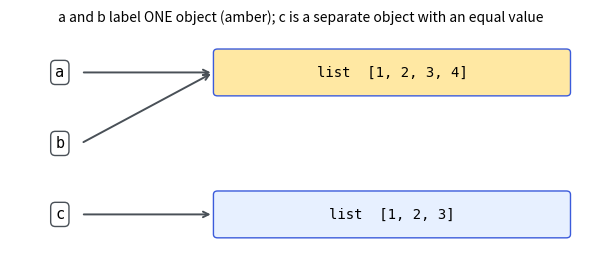
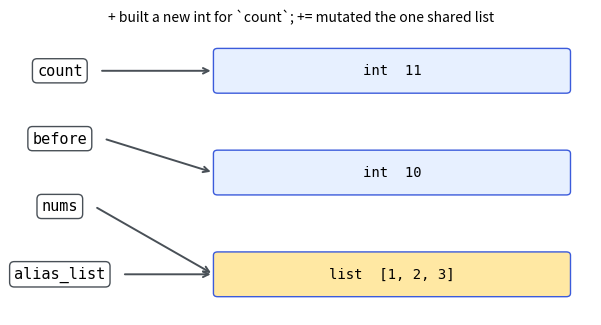
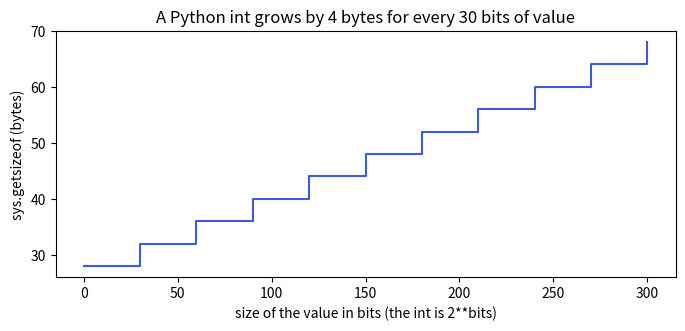
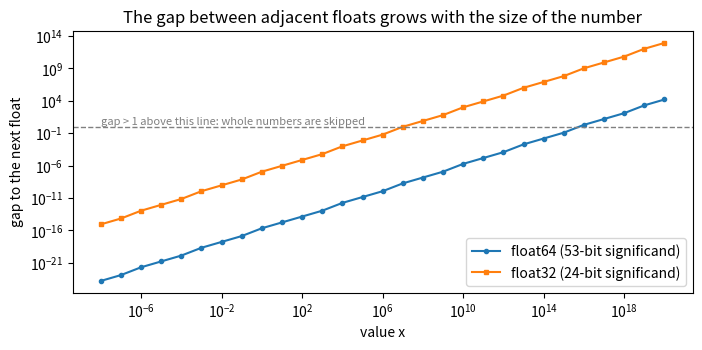
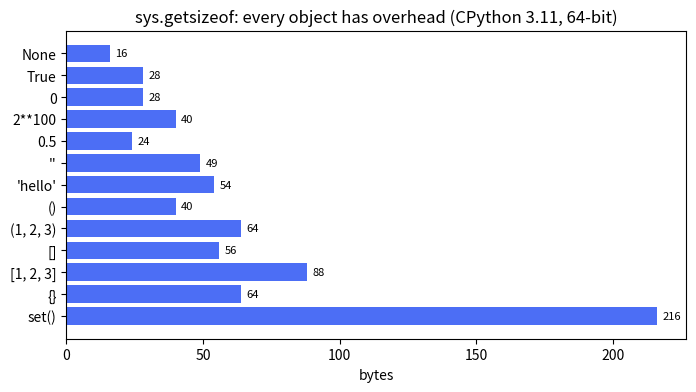

Source code (Python) for these figures, in order:
a = [1, 2, 3]
b = a            # a second name for the same list
c = [1, 2, 3]    # a different list that happens to hold equal values

print("a == c        :", a == c)
print("a is c        :", a is c)
print("a is b        :", a is b)
print("id(a) == id(b):", id(a) == id(b))

b.append(4)
print("a after b.append(4):", a)

assert a is b and a == [1, 2, 3, 4]
assert a is not c and c == [1, 2, 3]

import matplotlib.pyplot as plt
from matplotlib.patches import FancyBboxPatch

def draw_names(bindings: dict, title: str):
    """Names on the left, one box per distinct object on the right. Amber = aliased (2+ names)."""
    objs = []
    for obj in bindings.values():
        if not any(obj is o for o in objs):          # distinct by identity, not by value
            objs.append(obj)
    rows = max(len(bindings), len(objs))

    def y_of(i, n):                                   # spread n items over the rows, top to bottom
        return (rows - 1) / 2 if n == 1 else (rows - 1) * (1 - i / (n - 1))

    obj_y = {id(o): y_of(j, len(objs)) for j, o in enumerate(objs)}
    fig, ax = plt.subplots(figsize=(7.5, 0.7 + 0.75 * rows))
    for i, (name, obj) in enumerate(bindings.items()):
        y = y_of(i, len(bindings))
        ax.text(0.6, y, name, ha="center", va="center", fontsize=11, family="monospace",
                bbox=dict(boxstyle="round,pad=0.3", fc="white", ec="#495057"))
        ax.annotate("", xy=(2.45, obj_y[id(obj)]), xytext=(0.8 + 0.055 * len(name), y),
                    arrowprops=dict(arrowstyle="->", lw=1.4, color="#495057"))
    for o in objs:
        shared = sum(v is o for v in bindings.values()) > 1
        y = obj_y[id(o)]
        ax.add_patch(FancyBboxPatch((2.5, y - 0.28), 4.2, 0.56, boxstyle="round,pad=0.05",
                                    fc="#ffe8a3" if shared else "#e7f0ff", ec="#3b5bdb"))
        ax.text(4.6, y, f"{type(o).__name__}  {o!r}", ha="center", va="center", fontsize=10, family="monospace")
    ax.set_xlim(0, 7); ax.set_ylim(-0.6, rows - 0.4); ax.axis("off")
    ax.set_title(title, fontsize=10)
    plt.show()

draw_names({"a": a, "b": b, "c": c}, "a and b label ONE object (amber); c is a separate object with an equal value")

count = 10
before = count
count = count + 1                     # a new int object; `before` still names 10

nums = [1, 2]
alias_list = nums
nums += [3]                           # list += mutates in place

pair = (1, 2)
alias_tuple = pair
pair += (3,)                          # a tuple is immutable: += builds a new tuple
print("before:", before, "| count:", count, "| alias_list:", alias_list, "| alias_tuple:", alias_tuple)

def add_system_prompt(messages):
    messages.insert(0, {"role": "system", "content": "Be concise."})   # mutates the caller's list

def reset(messages):
    messages = []                     # rebinds the local name only; the caller is unaffected

history = [{"role": "user", "content": "Hi"}]
add_system_prompt(history)
reset(history)
print("roles after both calls:", [m["role"] for m in history])

assert before == 10 and alias_list == [1, 2, 3] and alias_tuple == (1, 2)
assert [m["role"] for m in history] == ["system", "user"]
draw_names({"count": count, "before": before, "nums": nums, "alias_list": alias_list},
           "+ built a new int for `count`; += mutated the one shared list")

import numpy as np

scores = np.array([0.2, 0.9])
print("scores == None ->", scores == None)                       # element-wise!
print("scores is None ->", scores is None)

print("int('256') is int('256'):", int("256") is int("256"))     # cached small int: same object
print("int('257') is int('257'):", int("257") is int("257"))     # two separate int objects
print("int('257') == int('257'):", int("257") == int("257"))     # what you actually meant

assert scores is not None and int("257") == int("257")

value = 5
print(type(value).__name__, value)
value = "five"                        # same name, now bound to a str object
print(type(value).__name__, value)

try:
    "5" + 5
except TypeError as err:
    print("TypeError:", err)
print("explicit conversion:", int("5") + 5, "|", "5" + str(5))

def double(n: int) -> int:            # the hint is not checked at runtime
    return n * 2

print("double('ab') =", double("ab"))
assert double("ab") == "abab"

import math
import sys

print("2**100               =", 2 ** 100)
print("30!                  =", math.factorial(30))
print("(2**100).bit_length()=", (2 ** 100).bit_length())
print("literal 1_000_000    =", 1_000_000, "| hex(255):", hex(255), "| bin(5):", bin(5), "| int('ff', 16):", int("ff", 16))

big = np.array([2 ** 62], dtype=np.int64)
print("NumPy int64 2**62 * 2 ->", (big * 2)[0], " (wrapped) | Python int:", 2 ** 62 * 2)
assert (big * 2)[0] < 0 < 2 ** 62 * 2

bits = list(range(0, 301, 5))
sizes = [sys.getsizeof(2 ** b) for b in bits]
fig, ax = plt.subplots(figsize=(8, 3.2))
ax.step(bits, sizes, where="post", color="#3b5bdb")
ax.set_title("A Python int grows by 4 bytes for every 30 bits of value")
ax.set_xlabel("size of the value in bits (the int is 2**bits)")
ax.set_ylabel("sys.getsizeof (bytes)")
plt.show()
print("getsizeof(2**29), (2**30), (2**60):", sys.getsizeof(2 ** 29), sys.getsizeof(2 ** 30), sys.getsizeof(2 ** 60))
assert sys.getsizeof(2 ** 30) - sys.getsizeof(2 ** 29) == 4

print("0.1 + 0.2        =", 0.1 + 0.2)
print("0.1 + 0.2 == 0.3 :", 0.1 + 0.2 == 0.3)
print("0.1 is stored as :", f"{0.1:.25f}")
print("math.isclose     :", math.isclose(0.1 + 0.2, 0.3))

total = 0.0
for _ in range(10):
    total += 0.1                      # the error accumulates step by step
print("0.1 added ten times in a loop:", total)
print("math.fsum([0.1] * 10)        :", math.fsum([0.1] * 10))
print("sum([0.1] * 10)              :", sum([0.1] * 10), " (Python 3.12+ sum() compensates for rounding)")

assert 0.1 + 0.2 != 0.3 and math.isclose(0.1 + 0.2, 0.3)
assert total != 1.0 and math.fsum([0.1] * 10) == 1.0

tiny_loss = 1e-12
print("math.isclose(1e-12, 0.0)               :", math.isclose(tiny_loss, 0.0))
print("math.isclose(1e-12, 0.0, abs_tol=1e-9) :", math.isclose(tiny_loss, 0.0, abs_tol=1e-9))
print("np.isclose(1e-12, 0.0)                 :", bool(np.isclose(tiny_loss, 0.0)))
assert not math.isclose(tiny_loss, 0.0) and math.isclose(tiny_loss, 0.0, abs_tol=1e-9)

xs = [10.0 ** k for k in range(-8, 21)]
fig, ax = plt.subplots(figsize=(8, 3.4))
ax.loglog(xs, [math.ulp(x) for x in xs], marker="o", ms=3, label="float64 (53-bit significand)")
ax.loglog(xs, [float(np.spacing(np.float32(x))) for x in xs], marker="s", ms=3, label="float32 (24-bit significand)")
ax.axhline(1.0, color="grey", ls="--", lw=1)
ax.text(1e-8, 2.5, "gap > 1 above this line: whole numbers are skipped", fontsize=8, color="grey")
ax.set_title("The gap between adjacent floats grows with the size of the number")
ax.set_xlabel("value x"); ax.set_ylabel("gap to the next float")
ax.legend(loc="lower right")
plt.show()

print("float(2**53) + 1 == float(2**53):", float(2 ** 53) + 1 == float(2 ** 53))
print("np.float32(16_777_217) stores   :", int(np.float32(16_777_217)), "(the nearest float32)")
assert float(2 ** 53) + 1 == float(2 ** 53) and np.float32(16_777_217) == 16_777_216

import timeit
from decimal import Decimal, ROUND_HALF_UP
from fractions import Fraction

print("Decimal('0.1') + Decimal('0.2') =", Decimal("0.1") + Decimal("0.2"))
print("Decimal(0.1)                    =", Decimal(0.1))
print("Fraction(1, 3) + Fraction(1, 6) =", Fraction(1, 3) + Fraction(1, 6))
print("Fraction(0.1)                   =", Fraction(0.1))

price_in, price_out = Decimal("0.40"), Decimal("1.60")        # illustrative $ per 1M tokens
tokens_in, tokens_out = 1_234, 567
cost = (tokens_in * price_in + tokens_out * price_out) / 1_000_000
print("request cost:", cost, "->", cost.quantize(Decimal("0.0001"), rounding=ROUND_HALF_UP))

floats = [i / 7 for i in range(2_000)]
decimals = [Decimal(i) / 7 for i in range(2_000)]
fracs = [Fraction(i, 7) for i in range(2_000)]
speed = {name: min(timeit.repeat(lambda xs=xs: sum(xs[1:], xs[0]), number=10, repeat=3)) / 10 * 1e6
         for name, xs in [("float", floats), ("Decimal", decimals), ("Fraction", fracs)]}
print("summing 2,000 values (µs):", {k: round(v) for k, v in speed.items()})

assert Decimal("0.1") + Decimal("0.2") == Decimal("0.3") and Fraction(1, 3) + Fraction(1, 6) == Fraction(1, 2)
assert speed["float"] < speed["Decimal"] and speed["float"] < speed["Fraction"]

print("isinstance(True, int):", isinstance(True, int), "| True + True:", True + True)
scores = [0.91, 0.42, 0.77, 0.30]
print("scores above 0.5     :", sum(s > 0.5 for s in scores))

keys = {1: "int", True: "bool", 1.0: "float"}
print("dict                 :", keys)

def is_strict_int(x) -> bool:
    return isinstance(x, int) and not isinstance(x, bool)

tool_args = {"top_k": True}                          # the model sent `true` for a number
print("isinstance(top_k, int):", isinstance(tool_args["top_k"], int), "| is_strict_int:", is_strict_int(tool_args["top_k"]))

def find_doc(doc_id, docs):
    for doc in docs:
        if doc["id"] == doc_id:
            return doc                               # falling off the end returns None

result = find_doc(99, [{"id": 1, "text": "refund policy"}])
print("find_doc(99):", result, "| result is None:", result is None)

assert True + True == 2 and sum(s > 0.5 for s in scores) == 2
assert keys == {1: "float"} and len(keys) == 1 and not is_strict_int(True) and result is None

import json
import numbers

class TokenCount(int):
    """An int with a more specific name — still an int."""

n = TokenCount(512)
print("type(n) is int     :", type(n) is int, "| isinstance(n, int):", isinstance(n, int))
print("isinstance(2.5, (int, float)):", isinstance(2.5, (int, float)))

score32, score64 = np.float32(0.93), np.float64(0.93)
print("float64 is a float :", isinstance(score64, float), "| float32 is a float:", isinstance(score32, float),
      "| float32 is numbers.Real:", isinstance(score32, numbers.Real))

prediction = {"label": "positive", "score": score32, "tokens": np.int64(12)}
try:
    json.dumps(prediction)
except TypeError as err:
    print("TypeError:", err)
safe = {"label": prediction["label"], "score": float(prediction["score"]), "tokens": int(prediction["tokens"])}
print("fixed:", json.dumps(safe))

assert isinstance(n, int) and type(n) is not int
assert not isinstance(score32, float) and isinstance(score32, numbers.Real)
assert json.loads(json.dumps(safe))["tokens"] == 12

print("int(4.9), int(-4.9)    :", int(4.9), int(-4.9))
print("int(' 42\\n')           :", int(" 42\n"), "(surrounding whitespace is allowed)")
print("float('1e-3')          :", float("1e-3"), "| str(3.0):", str(3.0))
print("bool('False'), bool(''):", bool("False"), bool(""))
try:
    int("4.2")
except ValueError as err:
    print("ValueError:", err)

def env_flag(raw: str) -> bool:
    """Parse an environment-variable style flag."""
    return raw.strip().lower() in {"1", "true", "yes", "on"}

print("env_flag('False'):", env_flag("False"), "| env_flag(' TRUE '):", env_flag(" TRUE "))
assert int(-4.9) == -4 and bool("False") is True and env_flag("False") is False and env_flag(" TRUE ")

samples = [1, 2.5, True, None, "text", b"bytes", (1, 2), frozenset({1}), (1, [2]), [1, 2], {"a": 1}, {1, 2}, bytearray(b"x")]
print(f"{'value':<17}{'type':<11}hashable")
verdicts = {}
for obj in samples:
    try:
        hash(obj)
        verdicts[repr(obj)] = "yes"
    except TypeError:
        verdicts[repr(obj)] = "NO"
    print(f"{obj!r:<17}{type(obj).__name__:<11}{verdicts[repr(obj)]}")
assert verdicts["(1, 2)"] == "yes" and verdicts["(1, [2])"] == "NO" and verdicts["[1, 2]"] == "NO"

print("7 / 2, 6 / 2      :", 7 / 2, 6 / 2)
print("7 // 2, -7 // 2   :", 7 // 2, -7 // 2, "| int(-7 / 2) truncates instead:", int(-7 / 2))
print("-7 % 2, 7 % -2    :", -7 % 2, 7 % -2)
print("divmod(-7, 2)     :", divmod(-7, 2))
print("2 ** -1, -2 ** 2, (-2) ** 2:", 2 ** -1, -2 ** 2, (-2) ** 2)
for x, y in [(7, 2), (-7, 2), (7, -2), (-7, -2)]:
    assert x == (x // y) * y + x % y          # the invariant that defines // and %
assert -7 // 2 == -4 and -7 % 2 == 1 and -2 ** 2 == -4

n_texts, batch_size = 1_000, 64
print("batches needed:", -(-n_texts // batch_size), (n_texts + batch_size - 1) // batch_size, math.ceil(n_texts / batch_size))
minutes, seconds = divmod(135, 60)
full_chunks, leftover = divmod(10_000, 512)
print(f"135 s = {minutes} min {seconds} s | 10,000 tokens = {full_chunks} chunks of 512 + {leftover}")

print("round(0.5), round(1.5), round(2.5), round(3.5):", round(0.5), round(1.5), round(2.5), round(3.5))
print("round(2.675, 2):", round(2.675, 2), "| 2.675 is stored as", f"{2.675:.20f}")
half_up = Decimal("2.675").quantize(Decimal("0.01"), rounding=ROUND_HALF_UP)
print("Decimal half-up:", half_up)

assert all(-(-n // 64) == math.ceil(n / 64) == (n + 63) // 64 for n in range(300))
assert [round(v) for v in (0.5, 1.5, 2.5, 3.5)] == [0, 2, 2, 4] and round(2.675, 2) == 2.67 and half_up == Decimal("2.68")

prompt_tokens, completion_tokens = 120, 45
prompt_tokens, completion_tokens = completion_tokens, prompt_tokens      # swap
print("swapped:", prompt_tokens, completion_tokens)

total = 0
for used in (120, 45, 300):
    total += used
print("total tokens:", total)

inbox = outbox = []            # ONE list, two names
inbox.append("hi")
print("outbox:", outbox)
inbox, outbox = [], []         # two separate lists
inbox.append("hi")
print("outbox now:", outbox)
assert (prompt_tokens, completion_tokens) == (45, 120) and total == 465 and outbox == []

objects = {"None": None, "True": True, "0": 0, "2**100": 2 ** 100, "0.5": 0.5, "''": "", "'hello'": "hello",
           "()": (), "(1, 2, 3)": (1, 2, 3), "[]": [], "[1, 2, 3]": [1, 2, 3], "{}": {}, "set()": set()}
sizes = {label: sys.getsizeof(obj) for label, obj in objects.items()}
fig, ax = plt.subplots(figsize=(8, 4))
ax.barh(list(sizes), list(sizes.values()), color="#4c6ef5")
ax.invert_yaxis()
for i, v in enumerate(sizes.values()):
    ax.text(v + 2, i, str(v), va="center", fontsize=8)
ax.set_title(f"sys.getsizeof: every object has overhead (CPython {sys.version_info.major}.{sys.version_info.minor}, 64-bit)")
ax.set_xlabel("bytes")
plt.show()

doc = "x" * 10_000
list_of_floats = [float(i) for i in range(1_000)]
print("getsizeof(doc)  :", sys.getsizeof(doc))
print("getsizeof([doc]):", sys.getsizeof([doc]), "<- shallow: one pointer, not the 10 kB string")
print("1,000 floats — list + float objects:", sys.getsizeof(list_of_floats) + sum(map(sys.getsizeof, list_of_floats)),
      "bytes | NumPy array data:", np.arange(1_000, dtype=np.float64).nbytes, "bytes")
assert sys.getsizeof([doc]) < 100 < sys.getsizeof(doc)

# Solution — try it yourself first, then run this
x = [0]; y = x
x = x + [1]          # `+` builds a NEW list and rebinds x; y still names the old one
print("after x = x + [1]:", y)
assert y == [0]

x = [0]; y = x
x += [1]             # `+=` on a list mutates in place, so y sees the change
print("after x += [1]   :", y)
assert y == [0, 1]

# Solution — try it yourself first, then run this
def floats_equal(a: float, b: float) -> bool:
    return math.isclose(a, b, rel_tol=1e-9, abs_tol=1e-12)

assert floats_equal(0.1 + 0.2, 0.3)
assert floats_equal(1e-13, 0.0)
assert not floats_equal(1e-6, 0.0)
print("floats_equal passes all three checks")

# Solution — try it yourself first, then run this
def batch_plan(n: int, batch_size: int) -> tuple[int, int]:
    if n == 0:
        return (0, 0)
    full, rest = divmod(n, batch_size)
    return (full + (rest > 0), rest if rest else batch_size)

print("1000 docs in batches of 64 ->", batch_plan(1000, 64))
assert batch_plan(1000, 64) == (16, 40)
assert batch_plan(128, 64) == (2, 64)
assert batch_plan(0, 64) == (0, 0)
